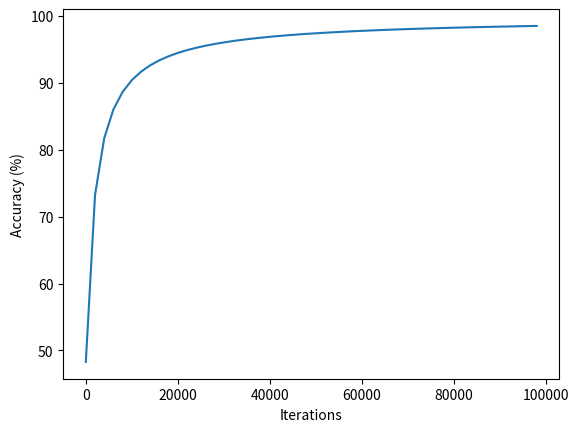

Reproduce this figure in Python.
import time
import numpy as np
from statistics import mean
import matplotlib.pyplot as plt

ITERATIONS = 100000


def sigmoid(x):
    return 1 / (1 + np.exp(-x))


def sigmoid_derivative(x):
    return x * (1 - x)


training_inputs = np.array([[0, 0, 1],
                            [1, 1, 1],
                            [1, 0, 1],
                            [0, 1, 1]])

training_outputs = np.array([[0, 1, 1, 0]]).T

np.random.seed(1)

synaptic_weights = 2 * np.random.random((3, 1)) - 1

print('Random starting synaptic weights: ')
print(synaptic_weights)

Time = time.time()
err_sum, accuracy, times, iters = [], [], [], []

for iteration in range(ITERATIONS):

    input_layer = training_inputs

    outputs = sigmoid(np.dot(input_layer, synaptic_weights))

    error = training_outputs - outputs

    adjustments = error * sigmoid_derivative(outputs)

    synaptic_weights += np.dot(input_layer.T, adjustments)

    print(outputs)

    if (iteration / (ITERATIONS / 100)) % 2 == 0:
        for err in error:
            err_sum.append(abs(err[0]))
        accuracy.append((1 - mean(err_sum)) * 100)
        times.append(time.time() - Time)
        iters.append(iteration)

# plt.plot(times, accuracy)
plt.plot(iters, accuracy)

# plt.xlabel('Time (s)')
plt.xlabel('Iterations')
plt.ylabel('Accuracy (%)')

plt.show()

print('Synaptic weights after training')
print(synaptic_weights)

print('Outputs after training: ')